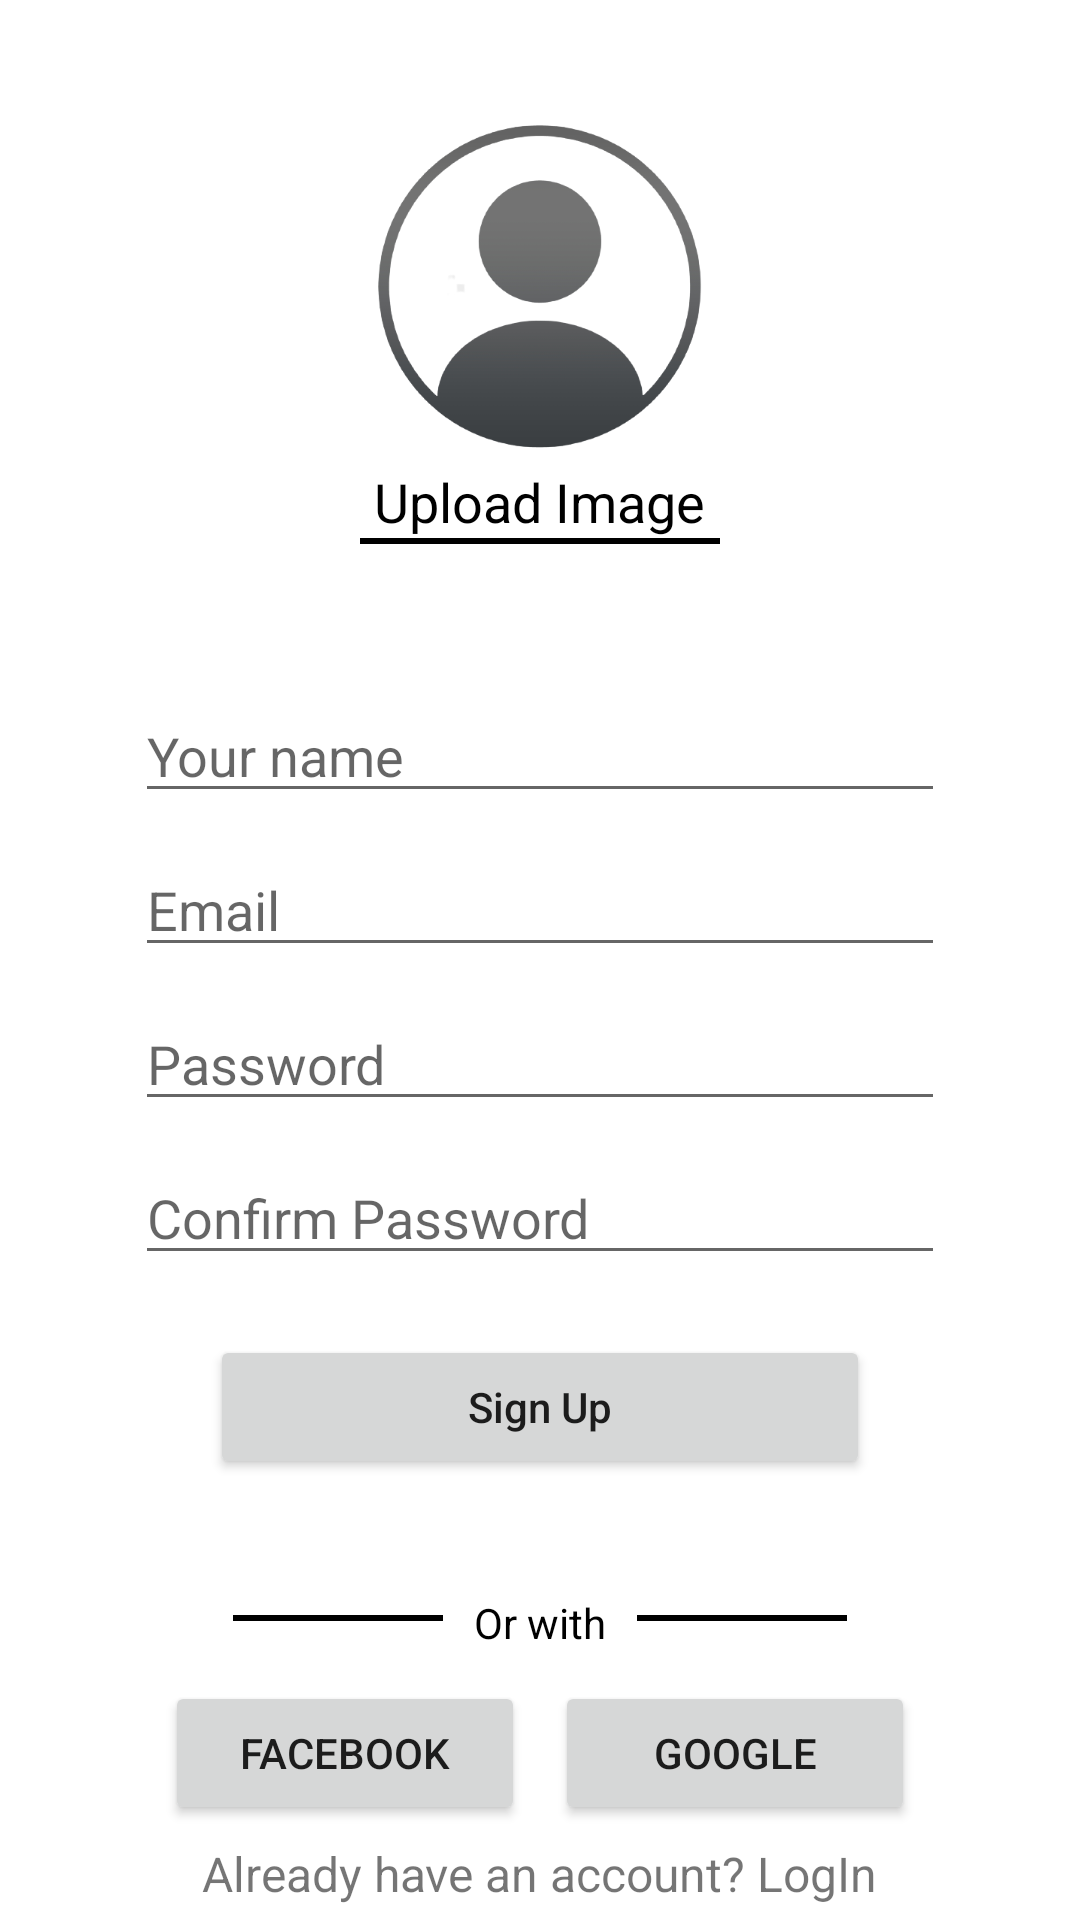

Produce the Android XML layout that renders to this screen, including the resource entries it uses.
<!-- AndroidManifest.xml: application theme Theme.Cleandia -->
<!-- res/layout/activity_sign_up.xml -->
<?xml version="1.0" encoding="utf-8"?>
<LinearLayout xmlns:android="http://schemas.android.com/apk/res/android"
    xmlns:app="http://schemas.android.com/apk/res-auto"
    xmlns:tools="http://schemas.android.com/tools"
    android:layout_width="match_parent"
    android:layout_height="match_parent"
    android:layout_gravity="center"
    android:orientation="vertical"
    tools:context=".SignUp">

    <LinearLayout
        android:layout_width="match_parent"
        android:layout_height="match_parent"
        android:layout_gravity="center_horizontal"
        android:layout_margin="5dp"
        android:foregroundGravity="center_horizontal"
        android:orientation="vertical">

        <ImageView
            android:id="@+id/profile"
            android:layout_width="120dp"
            android:layout_height="120dp"
            android:layout_gravity="center"
            android:layout_marginTop="30dp"
            app:srcCompat="@drawable/profile" />

        <TextView
            android:id="@+id/uploadImage"
            android:layout_width="wrap_content"
            android:layout_height="wrap_content"
            android:layout_gravity="center"
            android:text="@string/upload_image"
            android:textColor="#000000"
            android:textSize="18sp" />

        <View
            android:id="@+id/view"
            android:layout_width="120dp"
            android:layout_height="2dp"
            android:layout_gravity="center"
            android:background="#000000" />

        <LinearLayout
            android:layout_width="match_parent"
            android:layout_height="320dp"
            android:layout_gravity="center|center_horizontal"
            android:layout_marginStart="40dp"
            android:layout_marginLeft="40dp"
            android:layout_marginTop="20dp"
            android:layout_marginEnd="40dp"
            android:layout_marginRight="40dp"
            android:gravity="center|center_horizontal"
            android:orientation="vertical">

            <EditText
                android:id="@+id/signupName"
                android:layout_width="match_parent"
                android:layout_height="wrap_content"
                android:layout_marginTop="10dp"
                android:layout_marginBottom="10dp"
                android:ems="10"
                android:hint="Your name"
                android:inputType="textPersonName" />


            <EditText
                android:id="@+id/email"
                android:layout_width="match_parent"
                android:layout_height="wrap_content"
                android:layout_marginBottom="10dp"
                android:ems="10"
                android:hint="@string/email"
                android:inputType="textEmailAddress" />

            <EditText
                android:id="@+id/password"
                android:layout_width="match_parent"
                android:layout_height="wrap_content"
                android:layout_marginBottom="10dp"
                android:ems="10"
                android:hint="@string/password"
                android:inputType="textPassword" />

            <EditText
                android:id="@+id/confirmPassword"
                android:layout_width="match_parent"
                android:layout_height="wrap_content"
                android:layout_marginBottom="10dp"
                android:ems="10"
                android:hint="@string/confirm_password"
                android:inputType="textPassword" />

            <Button
                android:id="@+id/signupBtn"
                android:layout_width="220dp"
                android:layout_height="wrap_content"
                android:layout_gravity="center|center_horizontal"
                android:layout_margin="10dp"
                android:gravity="center|center_horizontal"
                android:text="@string/sign_up"
                android:textAllCaps="false"
                app:cornerRadius="10dp" />

        </LinearLayout>

        <LinearLayout
            android:layout_width="wrap_content"
            android:layout_height="wrap_content"
            android:layout_gravity="center"
            android:layout_marginTop="10dp"
            android:orientation="horizontal">

            <View
                android:id="@+id/view3"
                android:layout_width="70dp"
                android:layout_height="2dp"
                android:layout_margin="7dp"
                android:background="#000000" />

            <TextView
                android:id="@+id/textView4"
                android:layout_width="wrap_content"
                android:layout_height="wrap_content"
                android:text=" Or with "
                android:textColor="#000000"
                android:textSize="14sp" />

            <View
                android:id="@+id/view4"
                android:layout_width="70dp"
                android:layout_height="2dp"
                android:layout_margin="7dp"
                android:background="#000000" />
        </LinearLayout>

        <LinearLayout
            android:layout_width="wrap_content"
            android:layout_height="wrap_content"
            android:layout_gravity="center_horizontal"
            android:layout_marginTop="10dp"
            android:layout_weight="0.5"
            android:gravity="center_horizontal"
            android:orientation="horizontal">

            <Button
                android:id="@+id/facebookBtn"
                android:layout_width="120dp"
                android:layout_height="wrap_content"
                android:layout_marginEnd="10dp"
                android:text="@string/facebook"
                app:cornerRadius="5dp" />

            <Button
                android:id="@+id/googleBtn"
                android:layout_width="120dp"
                android:layout_height="wrap_content"
                android:text="@string/google"
                app:cornerRadius="5dp" />
        </LinearLayout>
        <TextView
            android:id="@+id/loginLink"
            android:layout_width="wrap_content"
            android:layout_height="0dp"
            android:layout_gravity="center_horizontal"
            android:layout_marginTop="0dp"
            android:layout_weight="2"
            android:textSize="16sp"
            android:text="@string/login_account" />

    </LinearLayout>
</LinearLayout>
<!-- resources referenced by this layout -->
<resources>
  <!-- drawable profile: png bitmap (drawable, 46532 bytes) -->
  <string name="confirm_password">Confirm Password</string>
  <string name="email">Email</string>
  <string name="facebook">Facebook</string>
  <string name="google">Google</string>
  <string name="login_account">Already have an account? LogIn</string>
  <string name="password">Password</string>
  <string name="sign_up">Sign Up</string>
  <string name="upload_image">Upload Image</string>
  <style name="Theme.Cleandia" parent="Theme.MaterialComponents.DayNight.DarkActionBar">
          
          <item name="colorPrimary">@color/apple_green</item>
          <item name="colorPrimaryVariant">@color/emerald_green</item>
          <item name="colorOnPrimary">@color/white</item>
          
          <item name="colorSecondary">@color/apple_green</item>
          <item name="colorSecondaryVariant">@color/emerald_green</item>
          <item name="colorOnSecondary">@color/white</item>
          
          <item name="android:statusBarColor" tools:targetApi="l">?attr/colorPrimaryVariant</item>
          
      </style>
  <color name="apple_green">#72BF44</color>
  <color name="emerald_green">#028A0F</color>
  <color name="white">#FFFFFFFF</color>
</resources>
